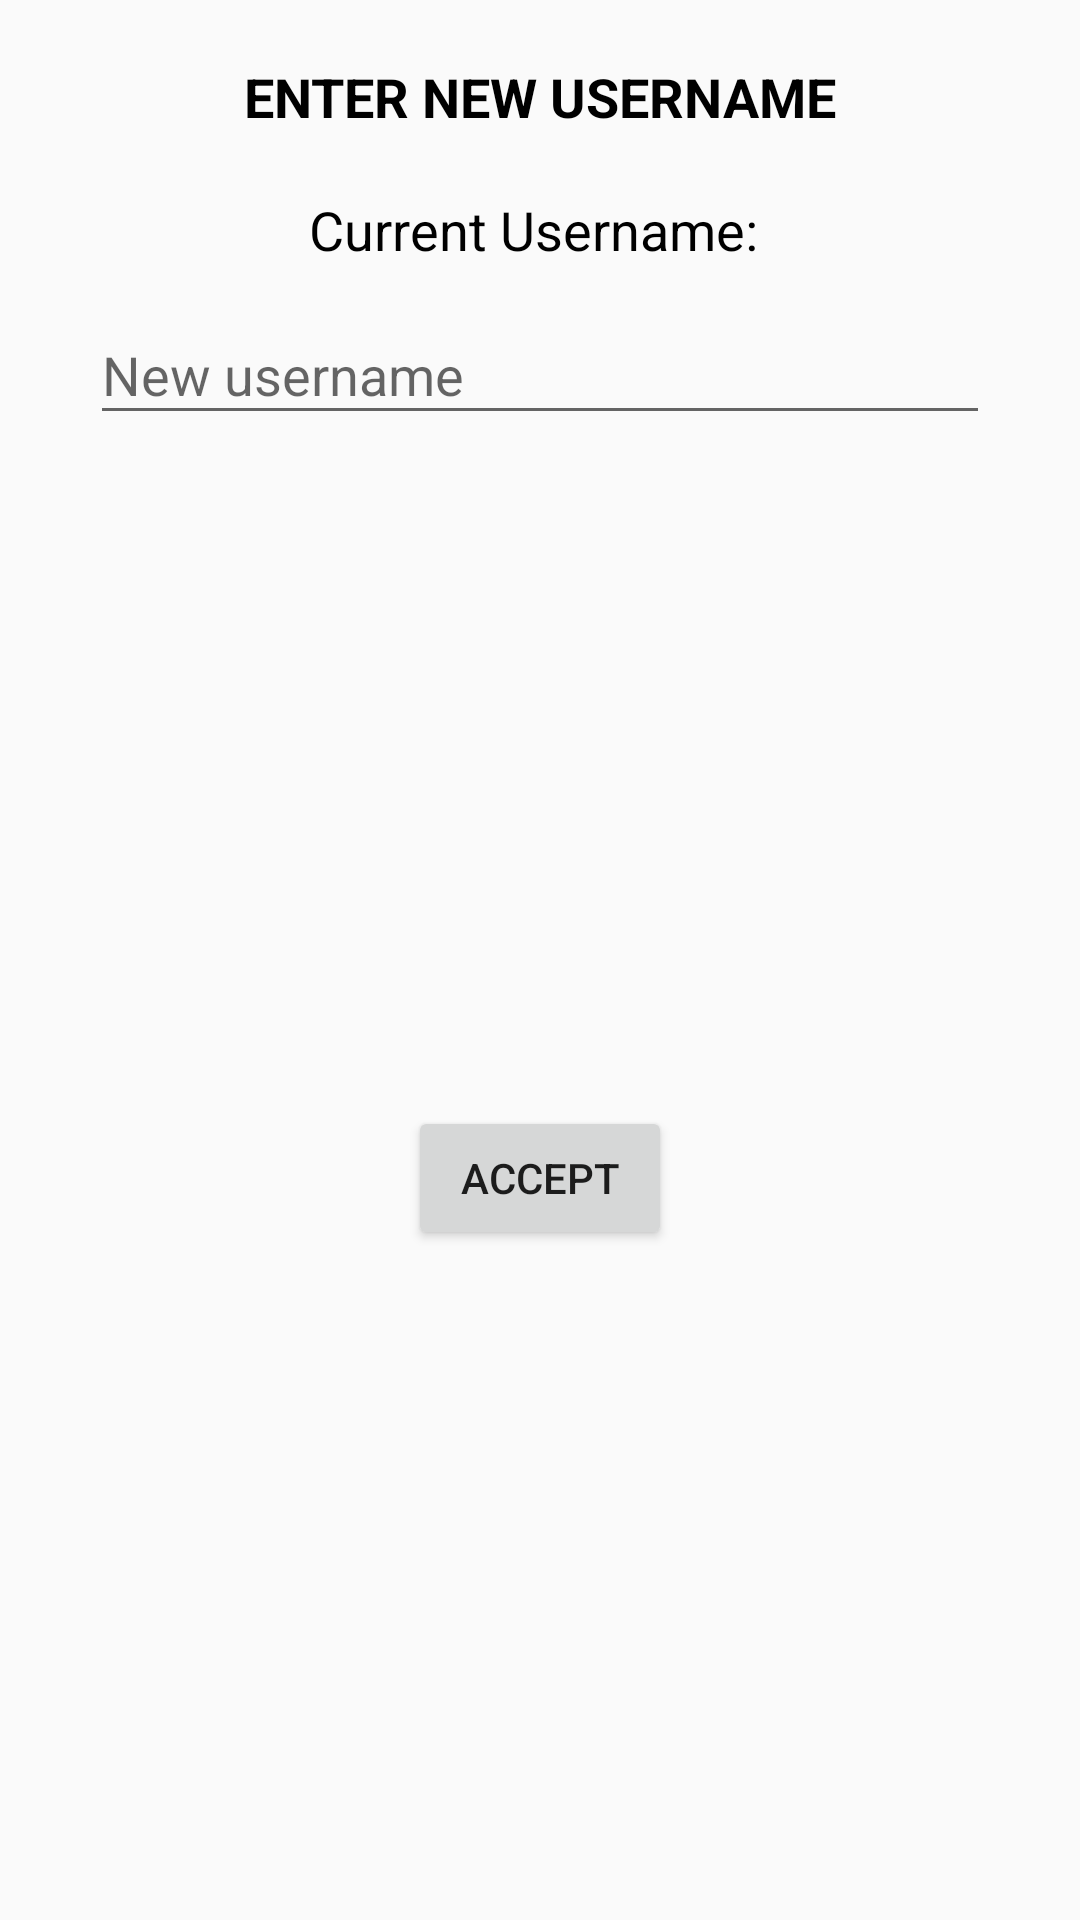

Write the Android layout XML for this screen, with the resource values it uses.
<!-- AndroidManifest.xml: application theme AppTheme -->
<!-- res/layout/fragment_username_dialog.xml -->
<?xml version="1.0" encoding="utf-8"?>
<androidx.constraintlayout.widget.ConstraintLayout xmlns:android="http://schemas.android.com/apk/res/android"
    xmlns:app="http://schemas.android.com/apk/res-auto"
    xmlns:tools="http://schemas.android.com/tools"
    android:layout_width="350dp"
    android:layout_height="250dp"
    android:background="@drawable/rounded_outline"
    android:clipToPadding="false">

    <TextView
        android:id="@+id/tvTitle"
        android:layout_width="wrap_content"
        android:layout_height="wrap_content"
        android:layout_marginStart="20dp"
        android:layout_marginLeft="20dp"
        android:layout_marginTop="20dp"
        android:layout_marginEnd="20dp"
        android:layout_marginRight="20dp"
        android:text="ENTER NEW USERNAME"
        android:textColor="@android:color/black"
        android:textSize="18sp"
        android:textStyle="bold"
        app:layout_constraintEnd_toEndOf="parent"
        app:layout_constraintStart_toStartOf="parent"
        app:layout_constraintTop_toTopOf="parent" />

    <TextView
        android:id="@+id/tvCurrentProperty"
        android:layout_width="wrap_content"
        android:layout_height="wrap_content"
        android:layout_marginStart="20dp"
        android:layout_marginLeft="20dp"
        android:layout_marginTop="20dp"
        android:layout_marginEnd="20dp"
        android:layout_marginRight="20dp"
        android:text="Current Username: "
        android:textColor="@android:color/black"
        android:textSize="18sp"
        app:layout_constraintEnd_toEndOf="parent"
        app:layout_constraintStart_toStartOf="parent"
        app:layout_constraintTop_toBottomOf="@+id/tvTitle" />

    <com.google.android.material.textfield.TextInputLayout
        android:id="@+id/textInputLayout"
        android:layout_width="300dp"
        android:layout_height="wrap_content"
        android:layout_marginStart="20dp"
        android:layout_marginLeft="20dp"
        android:layout_marginTop="4dp"
        android:layout_marginEnd="20dp"
        android:layout_marginRight="20dp"
        app:layout_constraintEnd_toEndOf="parent"
        app:layout_constraintStart_toStartOf="parent"
        app:layout_constraintTop_toBottomOf="@+id/tvCurrentProperty">

        <com.google.android.material.textfield.TextInputEditText
            android:id="@+id/etNewProperty"
            android:layout_width="match_parent"
            android:layout_height="wrap_content"
            android:hint="New username"
            android:inputType="textPersonName" />
    </com.google.android.material.textfield.TextInputLayout>

    <Button
        android:id="@+id/btAccept"
        android:layout_width="wrap_content"
        android:layout_height="wrap_content"
        android:layout_marginTop="20dp"
        android:layout_marginBottom="20dp"
        android:text="Accept"
        app:layout_constraintBottom_toBottomOf="parent"
        app:layout_constraintEnd_toEndOf="parent"
        app:layout_constraintStart_toStartOf="parent"
        app:layout_constraintTop_toBottomOf="@+id/textInputLayout" />

    <ProgressBar
        android:id="@+id/progressBar"
        style="?android:attr/progressBarStyle"
        android:layout_width="wrap_content"
        android:layout_height="wrap_content"
        android:visibility="gone"
        app:layout_constraintBottom_toBottomOf="parent"
        app:layout_constraintEnd_toEndOf="parent"
        app:layout_constraintStart_toStartOf="parent" />

</androidx.constraintlayout.widget.ConstraintLayout>
<!-- resources referenced by this layout -->
<resources>
  <style name="AppTheme" parent="Theme.AppCompat.Light.NoActionBar">
          
          <item name="colorPrimary">@color/colorPrimary</item>
          <item name="colorPrimaryDark">@color/colorPrimaryDark</item>
          <item name="colorAccent">@color/colorAccent</item>
          <item name="android:windowActionBarOverlay">true</item>
  
      </style>
  <color name="colorPrimary">#008577</color>
  <color name="colorPrimaryDark">#00574B</color>
  <color name="colorAccent">#D81B60</color>
</resources>
